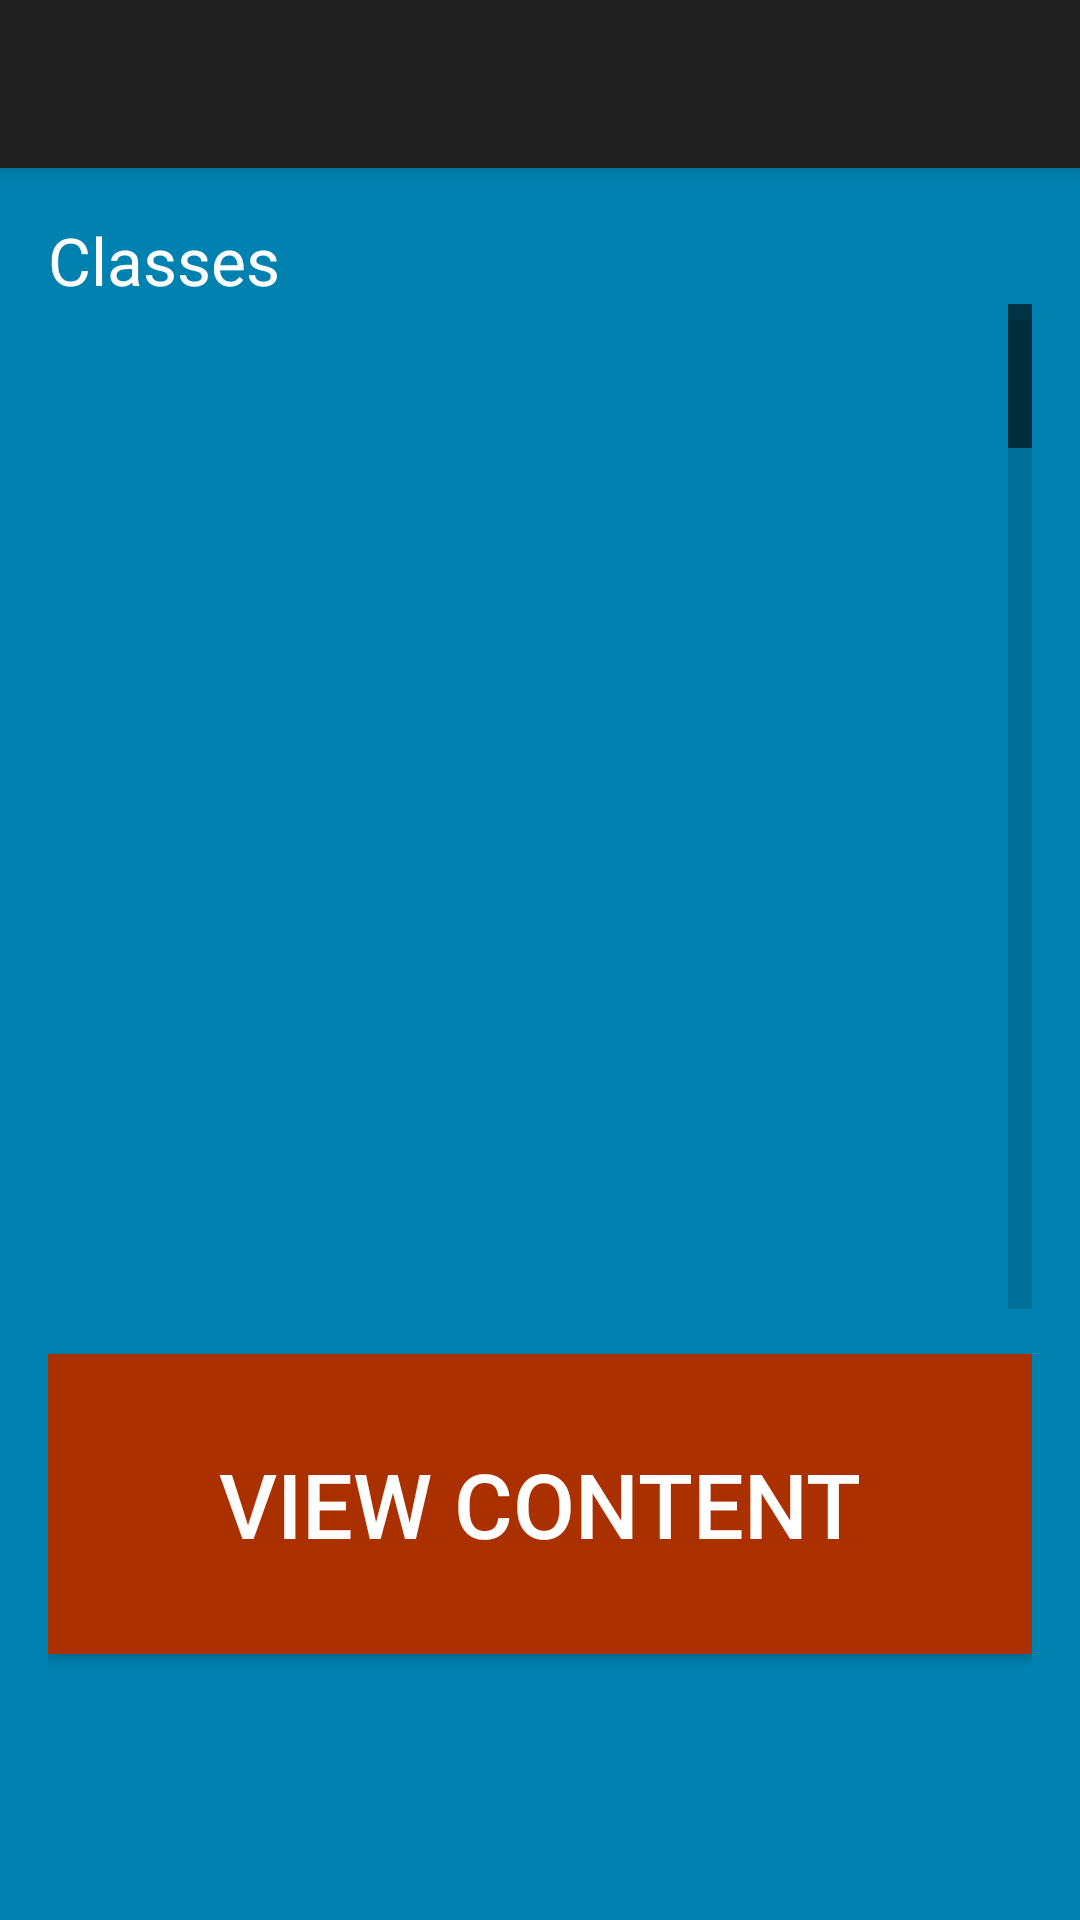

Android layout source for this screen:
<!-- AndroidManifest.xml: application theme AppTheme -->
<!-- res/layout/activity_show_classes.xml -->
<?xml version="1.0" encoding="utf-8"?>
<android.support.design.widget.CoordinatorLayout xmlns:android="http://schemas.android.com/apk/res/android"
    xmlns:app="http://schemas.android.com/apk/res-auto"
    xmlns:tools="http://schemas.android.com/tools"
    android:layout_width="match_parent"
    android:layout_height="match_parent"
    android:fitsSystemWindows="true"
    tools:context="csci4100.uoit.ca.mobilenoteproject.ShowClasses">

    <android.support.design.widget.AppBarLayout
        android:layout_width="match_parent"
        android:layout_height="wrap_content"
        android:theme="@style/AppTheme.AppBarOverlay">

        <android.support.v7.widget.Toolbar
            android:id="@+id/toolbar"
            android:layout_width="match_parent"
            android:layout_height="?attr/actionBarSize"
            android:background="?attr/colorPrimary"
            app:popupTheme="@style/AppTheme.PopupOverlay" />

    </android.support.design.widget.AppBarLayout>

    <include layout="@layout/list_all_classes" />

</android.support.design.widget.CoordinatorLayout>
<!-- res/layout/list_all_classes.xml (included above) -->
<?xml version="1.0" encoding="utf-8"?>
<RelativeLayout xmlns:android="http://schemas.android.com/apk/res/android"
    xmlns:app="http://schemas.android.com/apk/res-auto"
    xmlns:tools="http://schemas.android.com/tools"
    android:layout_width="match_parent"
    android:layout_height="match_parent"
    android:paddingBottom="@dimen/activity_vertical_margin"
    android:paddingLeft="@dimen/activity_horizontal_margin"
    android:paddingRight="@dimen/activity_horizontal_margin"
    android:paddingTop="@dimen/activity_vertical_margin"
    app:layout_behavior="@string/appbar_scrolling_view_behavior"
    android:id="@+id/layout_classes"

    tools:context="csci4100.uoit.ca.mobilenoteproject.ShowClasses"
    android:background="#0081af"

    tools:showIn="@layout/activity_show_classes">

    <ListView
        android:id="@android:id/list"
        android:layout_width="wrap_content"
        android:layout_height="350dp"
        android:dividerHeight="0.1dp"
        android:divider="#0000CC"
        android:paddingTop="5sp"
        android:paddingBottom="15sp"

        android:fastScrollEnabled="true"
        android:layout_below="@+id/textView"
        android:layout_alignParentStart="true"
        />



    <TextView
        android:layout_width="wrap_content"
        android:layout_height="wrap_content"
        android:textAppearance="?android:attr/textAppearanceLarge"
        android:id="@+id/textView"
        android:layout_alignParentTop="true"
        android:layout_alignParentStart="true"
        android:text="@string/lbl_classesTitle"
        android:textColor="#fff"/>

    <Button
        android:layout_width="match_parent"
        android:layout_height="100dp"
        android:text="@string/btn_viewContent"
        android:id="@+id/button7"
        android:onClick="viewContent"
        android:textSize="30dp"
        android:background="#ab3000"
        android:textColor="#fff"
        android:foregroundGravity="bottom"
        android:layout_below="@android:id/list"
        android:layout_alignParentStart="true" />

    
        
        
        
        
        
        
        

</RelativeLayout>
<!-- resources referenced by this layout -->
<resources>
  <dimen name="activity_horizontal_margin">16dp</dimen>
  <dimen name="activity_vertical_margin">16dp</dimen>
  <string name="btn_setbackgroud">Set Background</string>
  <string name="btn_viewContent">View Content</string>
  <string name="lbl_classesTitle">Classes</string>
  <style name="AppTheme.AppBarOverlay" parent="ThemeOverlay.AppCompat.Dark.ActionBar" />
  <style name="AppTheme.PopupOverlay" parent="ThemeOverlay.AppCompat.Light" />
  <style name="AppTheme" parent="Theme.AppCompat.Light.DarkActionBar">
          
      </style>
</resources>
